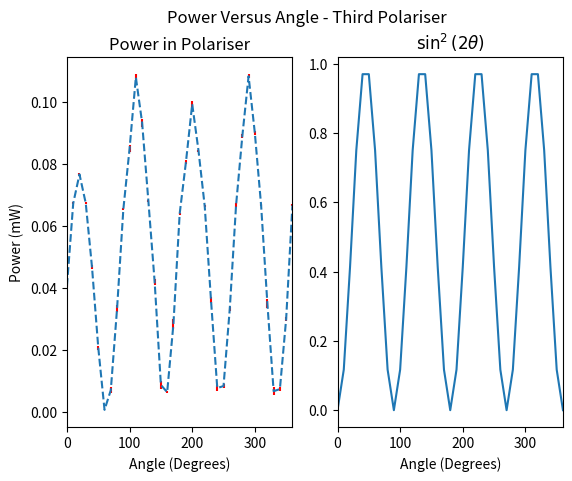

Generate this figure with matplotlib:
import matplotlib.pyplot as plt
import numpy as np

def f(t):
    return pow(np.sin(2*t),2)

myrange = np.arange(0,370,10)
values = float(3.334/10000)*np.array([122,202,230,202,140,62,1.9,21,100,196,255,324,280,204,126,26,
          19,85,192,242,298,253,199,108,23,25,100,200,267,325,270,200,105,20,22,90,200])
yerr = float(3.334/10000)*np.array([1,1,1,1,2,2,0.3,3,3,1,3,3,4,1,3,4,1,5,1,2,3,1,1,3,3,2,2,2,2,2,2,1,4,4,2,2,1])

plt.figure(1)
plt.suptitle('Power Versus Angle - Third Polariser')
plt.subplot(121)
plt.errorbar(myrange, values, yerr=yerr, ecolor = 'r', linestyle= '--')
plt.xlim((0,360))
plt.ylabel('Power (mW)')
plt.xlabel('Angle (Degrees)')
plt.title('Power in Polariser')
plt.subplot(122)
plt.plot(myrange,f(np.radians(myrange)))
plt.xlabel('Angle (Degrees)')
plt.title(r'$\sin^{2}(2\theta)$')
plt.xlim((0,360))
plt.show()
